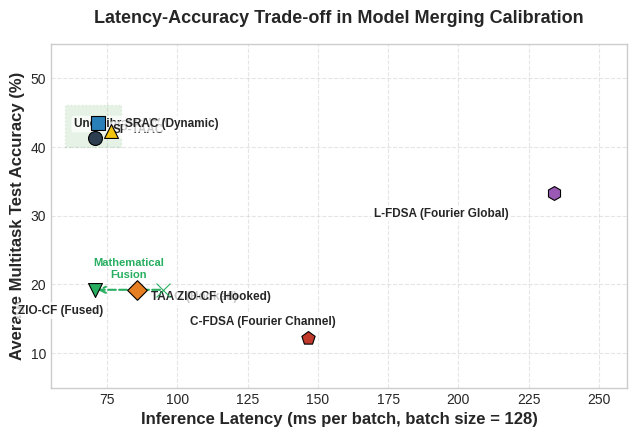
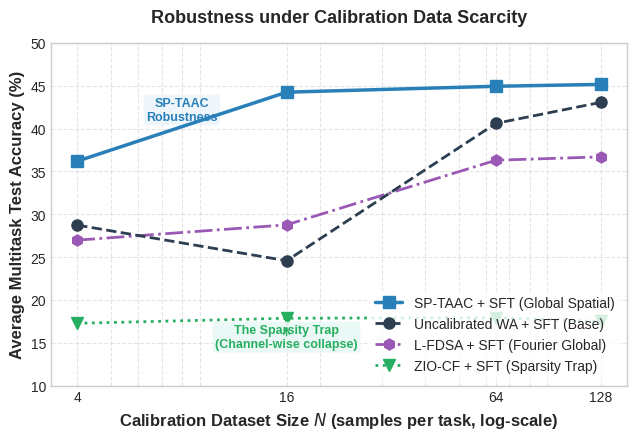

The script that saved these images, in order:
import matplotlib.pyplot as plt
import numpy as np

# Set up beautiful plot style
plt.style.use('seaborn-v0_8-whitegrid' if 'seaborn-v0_8-whitegrid' in plt.style.available else 'default')
plt.rcParams.update({
    'font.size': 11,
    'axes.labelsize': 12,
    'axes.titlesize': 13,
    'xtick.labelsize': 10,
    'ytick.labelsize': 10,
    'legend.fontsize': 10,
    'figure.titlesize': 14,
    'font.family': 'sans-serif'
})

# Colors matching the method groups
colors = {
    'WA': '#2c3e50',       # Dark blue-grey
    'SP-TAAC': '#2980b9',  # Bright blue
    'TAAC': '#e67e22',     # Orange
    'ZIO-CF': '#27ae60',   # Green
    'L-FDSA': '#9b59b6',   # Purple
    'C-FDSA': '#c0392b',   # Dark Red
    'SRAC': '#f1c40f'      # Yellow
}

# ==========================================
# Plot 1: Latency vs. Accuracy (Standalone)
# ==========================================
fig, ax = plt.subplots(figsize=(6.5, 4.5), dpi=300)

# Latency (ms) and Standalone Accuracy (%)
methods = {
    'Uncalibrated WA': {'latency': 70.5334, 'accuracy': 41.27, 'color': colors['WA'], 'marker': 'o', 'offset': (-15, 10)},
    'SP-TAAC': {'latency': 71.8232, 'accuracy': 43.48, 'color': colors['SP-TAAC'], 'marker': 's', 'offset': (10, -5)},
    'SRAC (Dynamic)': {'latency': 76.3852, 'accuracy': 42.31, 'color': colors['SRAC'], 'marker': '^', 'offset': (10, 5)},
    'TAAC (Hooked)': {'latency': 85.7282, 'accuracy': 19.21, 'color': colors['TAAC'], 'marker': 'D', 'offset': (10, -5)},
    'ZIO-CF (Fused)': {'latency': 70.5334, 'accuracy': 19.21, 'color': colors['ZIO-CF'], 'marker': 'v', 'offset': (-55, -15)},
    'ZIO-CF (Hooked)': {'latency': 94.7756, 'accuracy': 19.21, 'color': colors['ZIO-CF'], 'marker': 'x', 'offset': (10, -5)},
    'L-FDSA (Fourier Global)': {'latency': 234.1219, 'accuracy': 33.30, 'color': colors['L-FDSA'], 'marker': 'h', 'offset': (-130, -15)},
    'C-FDSA (Fourier Channel)': {'latency': 146.4849, 'accuracy': 12.16, 'color': colors['C-FDSA'], 'marker': 'p', 'offset': (-85, 12)}
}

for name, data in methods.items():
    ec = 'black' if data['marker'] != 'x' else None
    ax.scatter(data['latency'], data['accuracy'], color=data['color'], marker=data['marker'], s=100, edgecolors=ec, linewidths=0.8, zorder=5, label=name)
    ax.annotate(name, (data['latency'], data['accuracy']), textcoords="offset points", xytext=data['offset'], ha='left', va='center', fontsize=8.5, fontweight='semibold', bbox=dict(boxstyle="round,pad=0.2", fc="white", ec="none", alpha=0.75))

# Draw arrow from ZIO-CF Hooked to ZIO-CF Fused to show compilation benefits
ax.annotate("", xy=(70.5334, 19.21), xytext=(94.7756, 19.21), arrowprops=dict(arrowstyle="->", color=colors['ZIO-CF'], lw=1.5, ls="--"))
ax.text(82.6, 21.0, "Mathematical\nFusion", color=colors['ZIO-CF'], fontsize=8, ha='center', fontweight='bold')

ax.set_xlabel("Inference Latency (ms per batch, batch size = 128)", fontweight='bold')
ax.set_ylabel("Average Multitask Test Accuracy (%)", fontweight='bold')
ax.set_title("Latency-Accuracy Trade-off in Model Merging Calibration", fontweight='bold', pad=15)
ax.set_xlim(55, 260)
ax.set_ylim(5, 55)
ax.grid(True, linestyle='--', alpha=0.5)

# Highlight Pareto Frontier area
# SP-TAAC is highest accuracy at extremely low latency, WA is slightly lower accuracy at same base latency.
# ZIO-CF has same base latency but suffers from Sparsity Trap.
rect = plt.Rectangle((60, 40), 20, 6, facecolor='green', alpha=0.1, edgecolor='green', linestyle=':', label='Pareto Optimal Region')
ax.add_patch(rect)

plt.tight_layout()
plt.savefig("latency_vs_accuracy.png", bbox_inches='tight')
plt.savefig("latency_vs_accuracy.pdf", bbox_inches='tight')
plt.close()

# ==========================================
# Plot 2: Robustness to Calibration Scarcity
# ==========================================
fig, ax = plt.subplots(figsize=(6.5, 4.5), dpi=300)

N_samples = [4, 16, 64, 128]

wa_sft = [28.73, 24.57, 40.60, 43.05]
sp_taac_sft = [36.19, 44.24, 44.93, 45.15]
zio_cf_sft = [17.27, 17.86, 17.93, 17.49]
l_fdsa_sft = [26.97, 28.76, 36.30, 36.69]

ax.plot(N_samples, sp_taac_sft, marker='s', markersize=8, color=colors['SP-TAAC'], linewidth=2.5, label='SP-TAAC + SFT (Global Spatial)', zorder=5)
ax.plot(N_samples, wa_sft, marker='o', markersize=8, color=colors['WA'], linewidth=2, linestyle='--', label='Uncalibrated WA + SFT (Base)', zorder=4)
ax.plot(N_samples, l_fdsa_sft, marker='h', markersize=8, color=colors['L-FDSA'], linewidth=2, linestyle='-.', label='L-FDSA + SFT (Fourier Global)', zorder=3)
ax.plot(N_samples, zio_cf_sft, marker='v', markersize=8, color=colors['ZIO-CF'], linewidth=2, linestyle=':', label='ZIO-CF + SFT (Sparsity Trap)', zorder=2)

ax.set_xscale('log')
ax.set_xticks(N_samples)
ax.get_xaxis().set_major_formatter(plt.ScalarFormatter())
ax.set_xlabel("Calibration Dataset Size $N$ (samples per task, log-scale)", fontweight='bold')
ax.set_ylabel("Average Multitask Test Accuracy (%)", fontweight='bold')
ax.set_title("Robustness under Calibration Data Scarcity", fontweight='bold', pad=15)
ax.grid(True, which="both", linestyle='--', alpha=0.5)
ax.set_ylim(10, 50)
ax.legend(loc='lower right', frameon=True, facecolor='white', edgecolor='none')

# Add a text callout for the Sparsity Trap
ax.text(16, 14.5, "The Sparsity Trap\n(Channel-wise collapse)", color=colors['ZIO-CF'], fontsize=9, fontweight='bold', ha='center', bbox=dict(boxstyle="round,pad=0.2", fc="#e8f8f5", ec="none", alpha=0.85))
ax.annotate("", xy=(16, 17.2), xytext=(16, 15.5), arrowprops=dict(arrowstyle="->", color=colors['ZIO-CF'], lw=1))

# Add text callout for SP-TAAC robustness
ax.text(8, 41.0, "SP-TAAC\nRobustness", color=colors['SP-TAAC'], fontsize=9, fontweight='bold', ha='center', bbox=dict(boxstyle="round,pad=0.2", fc="#ebf5fb", ec="none", alpha=0.85))

plt.tight_layout()
plt.savefig("robustness_scarcity.png", bbox_inches='tight')
plt.savefig("robustness_scarcity.pdf", bbox_inches='tight')
plt.close()

print("Plots generated successfully!")
